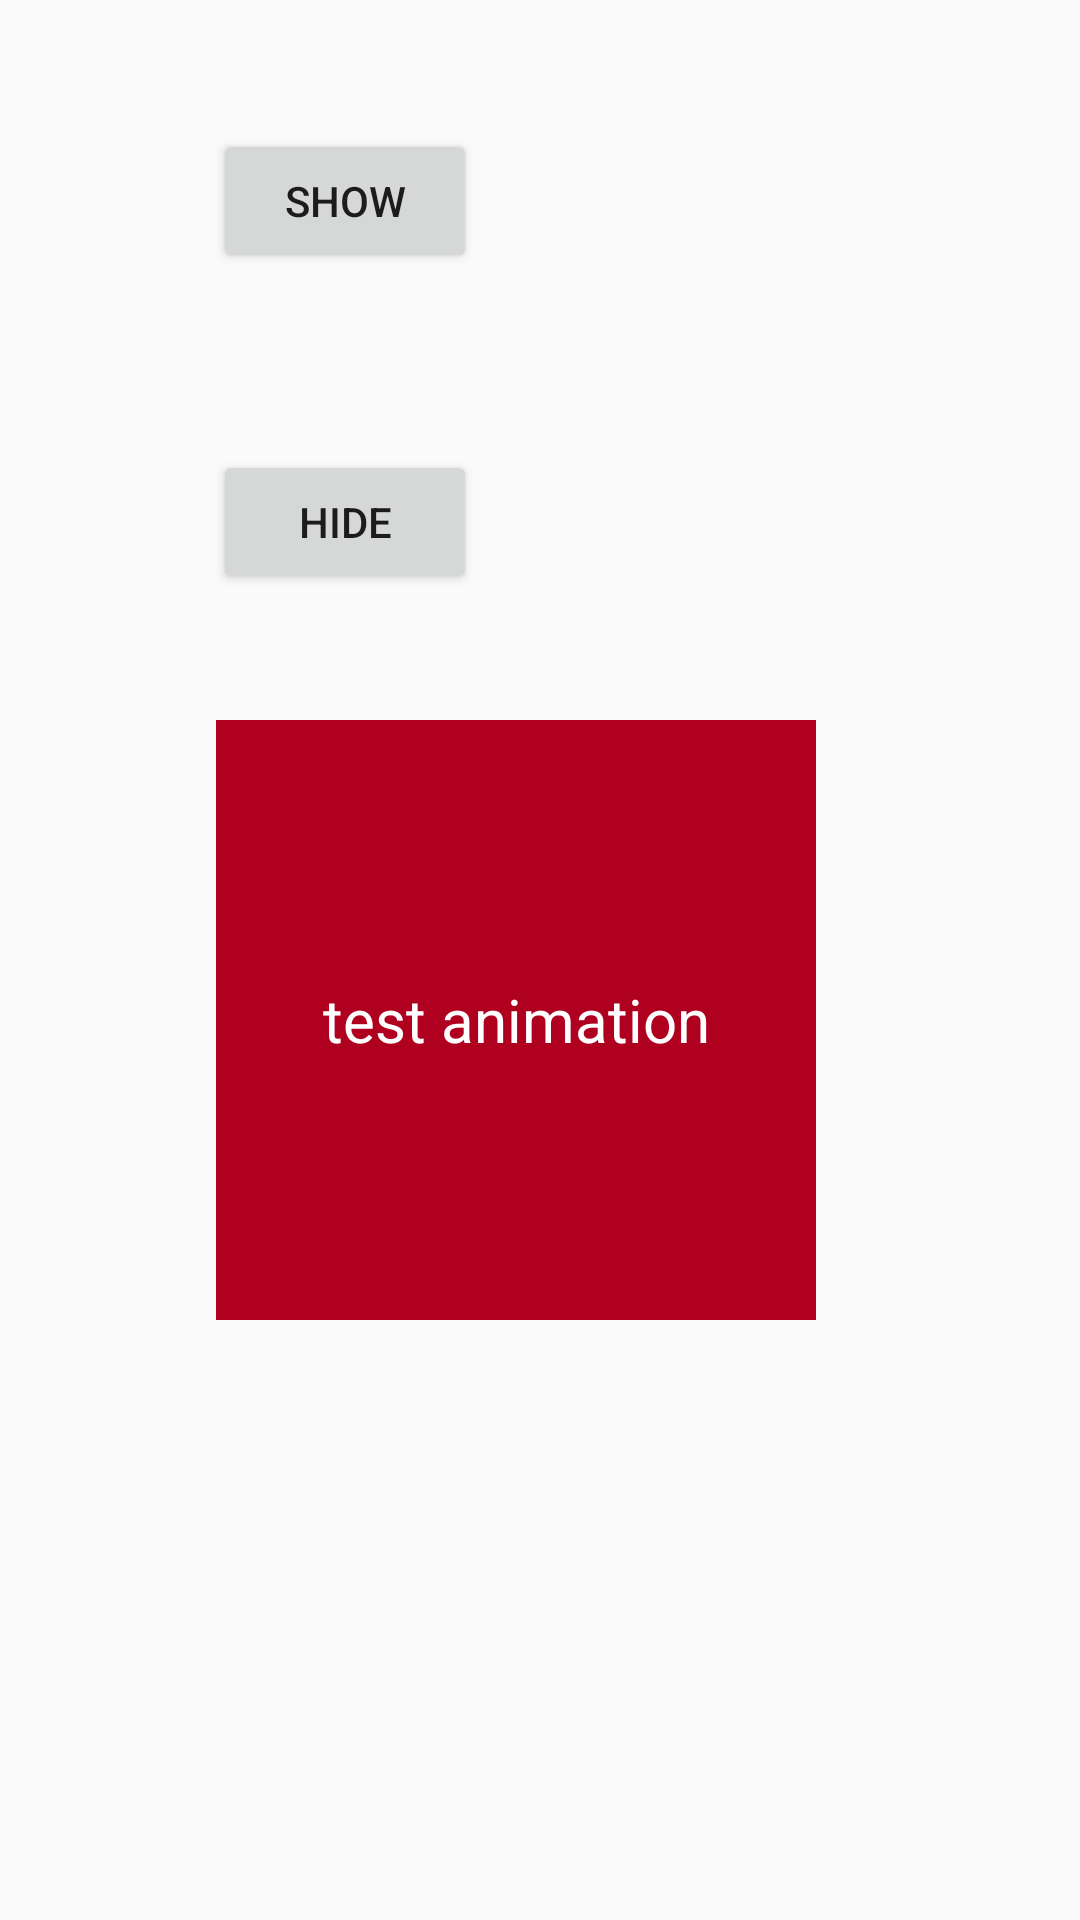

Produce the Android XML layout that renders to this screen, including the resource entries it uses.
<!-- AndroidManifest.xml: application theme Theme.Interview -->
<!-- res/layout/activity_test_animation.xml -->
<?xml version="1.0" encoding="utf-8"?>
<androidx.constraintlayout.widget.ConstraintLayout xmlns:android="http://schemas.android.com/apk/res/android"
    xmlns:app="http://schemas.android.com/apk/res-auto"
    xmlns:tools="http://schemas.android.com/tools"
    android:layout_width="match_parent"
    android:layout_height="match_parent"
    tools:context=".testanimation.TestAnimationActivity">

    <Button
        android:id="@+id/show"
        android:layout_width="wrap_content"
        android:layout_height="wrap_content"
        android:layout_marginTop="43dp"
        android:text="show"
        app:layout_constraintEnd_toEndOf="@+id/hide"
        app:layout_constraintStart_toStartOf="@+id/hide"
        app:layout_constraintTop_toTopOf="parent" />

    <Button
        android:id="@+id/hide"
        android:layout_width="wrap_content"
        android:layout_height="wrap_content"
        android:layout_marginStart="71dp"
        android:layout_marginTop="59dp"
        android:text="hide"
        app:layout_constraintStart_toStartOf="parent"
        app:layout_constraintTop_toBottomOf="@+id/show" />

    <TextView
        android:id="@+id/content"
        android:layout_width="200dp"
        android:layout_height="200dp"
        android:layout_marginStart="1dp"
        android:layout_marginTop="42dp"
        android:textColor="@color/white"
        android:gravity="center"
        android:textSize="20sp"
        android:background="@color/design_default_color_error"
        android:text="test animation"
        app:layout_constraintStart_toStartOf="@+id/hide"
        app:layout_constraintTop_toBottomOf="@+id/hide" />
</androidx.constraintlayout.widget.ConstraintLayout>
<!-- resources referenced by this layout -->
<resources>
  <color name="white">#FFFFFFFF</color>
  <style name="Theme.Interview" parent="Theme.MaterialComponents.DayNight.DarkActionBar.Bridge">
          
          <item name="colorPrimary">@color/purple_500</item>
          <item name="colorPrimaryVariant">@color/purple_700</item>
          <item name="colorOnPrimary">@color/white</item>
          
          <item name="colorSecondary">@color/teal_200</item>
          <item name="colorSecondaryVariant">@color/teal_700</item>
          <item name="colorOnSecondary">@color/black</item>
          
          <item name="android:statusBarColor" tools:targetApi="l">?attr/colorPrimaryVariant</item>
          
      </style>
  <color name="purple_500">#FF6200EE</color>
  <color name="purple_700">#FF3700B3</color>
  <color name="teal_200">#FF03DAC5</color>
  <color name="teal_700">#FF018786</color>
  <color name="black">#FF000000</color>
</resources>
